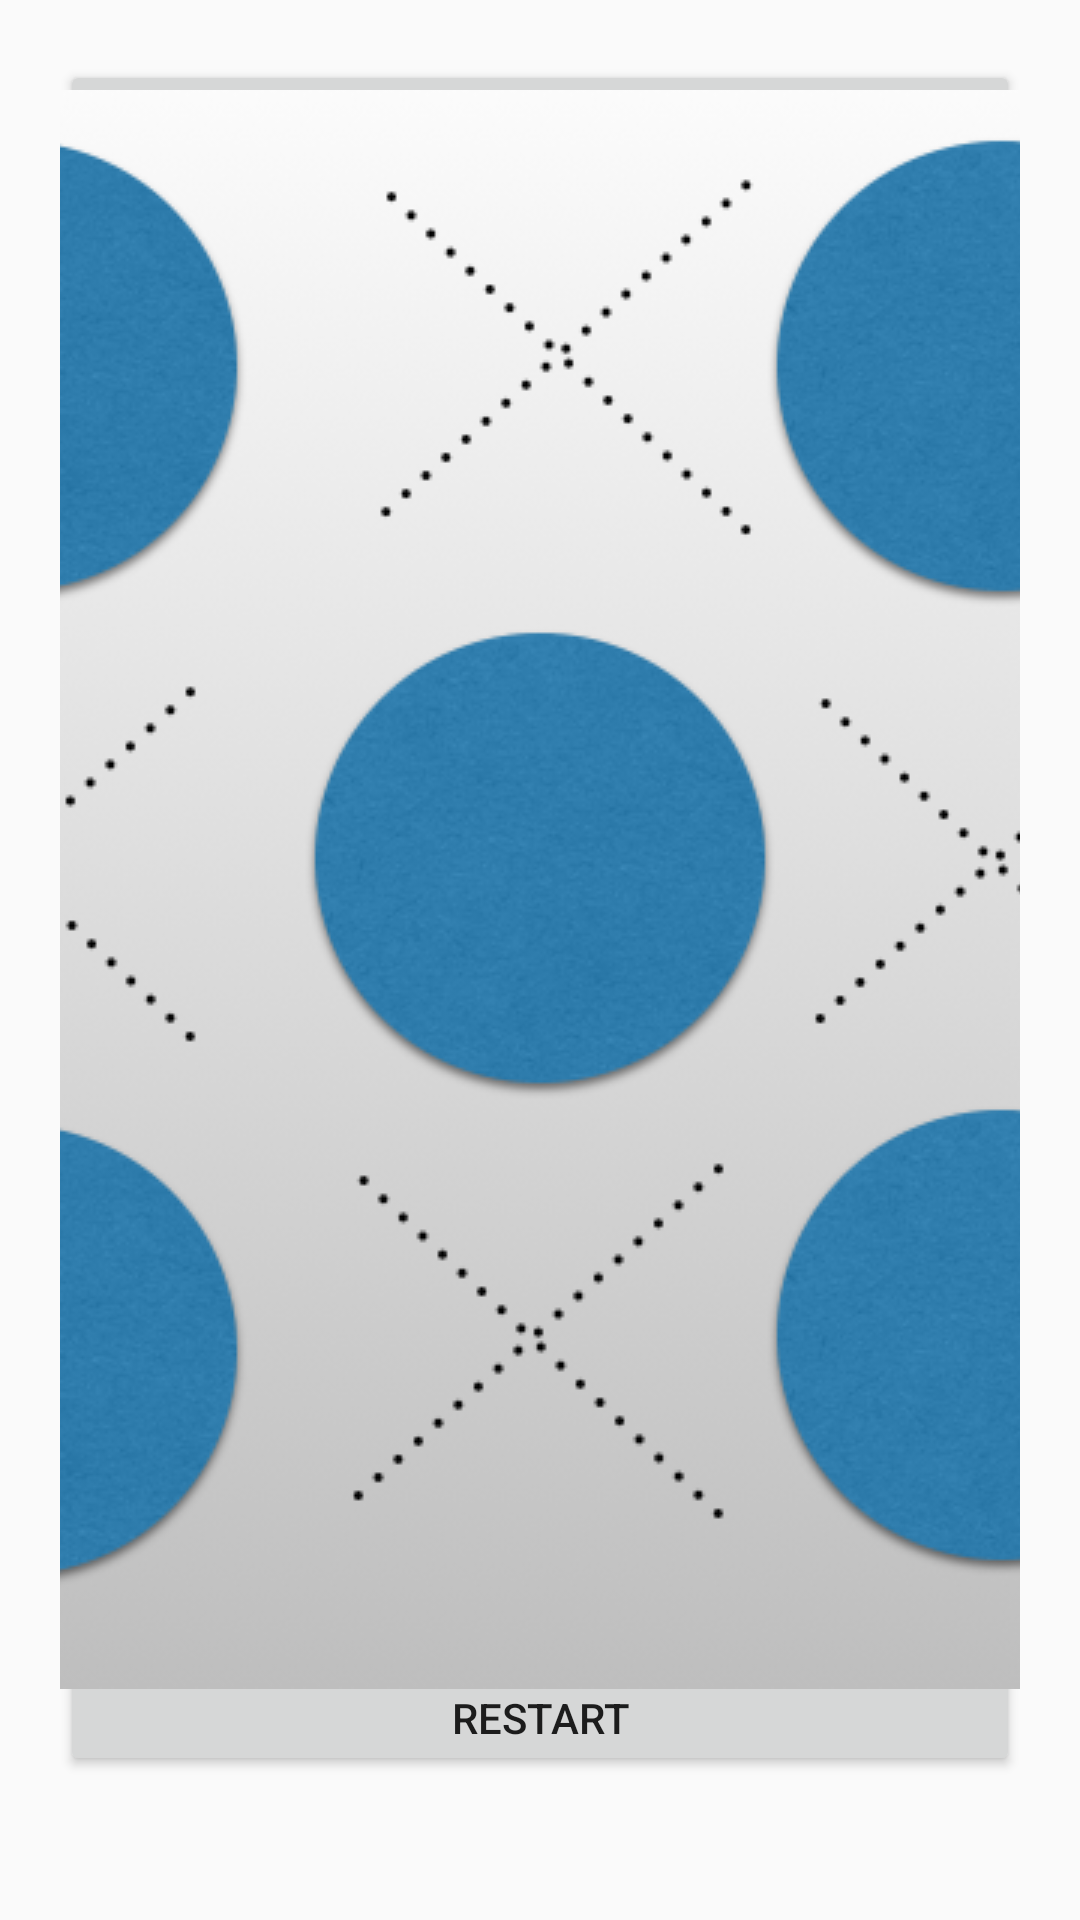

The Android layout XML behind this screen, and the referenced resources:
<!-- AndroidManifest.xml: application theme AppTheme -->
<!-- res/layout/fragment_control.xml -->
<?xml version="1.0" encoding="utf-8"?>
<LinearLayout xmlns:android="http://schemas.android.com/apk/res/android"
    xmlns:tools="http://schemas.android.com/tools"
    android:layout_width="wrap_content"
    android:layout_height="wrap_content"
    android:orientation="horizontal"
    android:padding="@dimen/control_padding"
    tools:context=".GameActivity">

    <Button
        android:id="@+id/button_restart"
        android:layout_width="match_parent"
        android:layout_height="wrap_content"
        android:drawableTop="@drawable/restart"
        android:elevation="@dimen/elevation_low"
        android:text="@string/restart_label"/>
    <Button
        android:id="@+id/button_main"
        android:layout_width="match_parent"
        android:layout_height="wrap_content"
        android:drawableTop="@drawable/home"
        android:elevation="@dimen/elevation_low"
        android:text="@string/main_menu_label"/>

</LinearLayout>
<!-- resources referenced by this layout -->
<resources>
  <dimen name="control_padding">20dp</dimen>
  <dimen name="elevation_low">4dp</dimen>
  <!-- drawable restart: png bitmap (drawable, 89786 bytes) -->
  <string name="main_menu_label">Main Menu</string>
  <string name="restart_label">Restart</string>
  <style name="AppTheme" parent="Theme.AppCompat.Light.DarkActionBar">
          
          <item name="colorPrimary">@color/colorPrimary</item>
          <item name="colorPrimaryDark">@color/colorPrimaryDark</item>
          <item name="colorAccent">@color/colorAccent</item>
      </style>
  <!-- not gathered from this repository: default colours our renderer supplied (Android Studio template values) -->
  <color name="colorPrimary">#FF6200EE</color>
  <color name="colorPrimaryDark">#FF3700B3</color>
  <color name="colorAccent">#FF03DAC5</color>
</resources>
